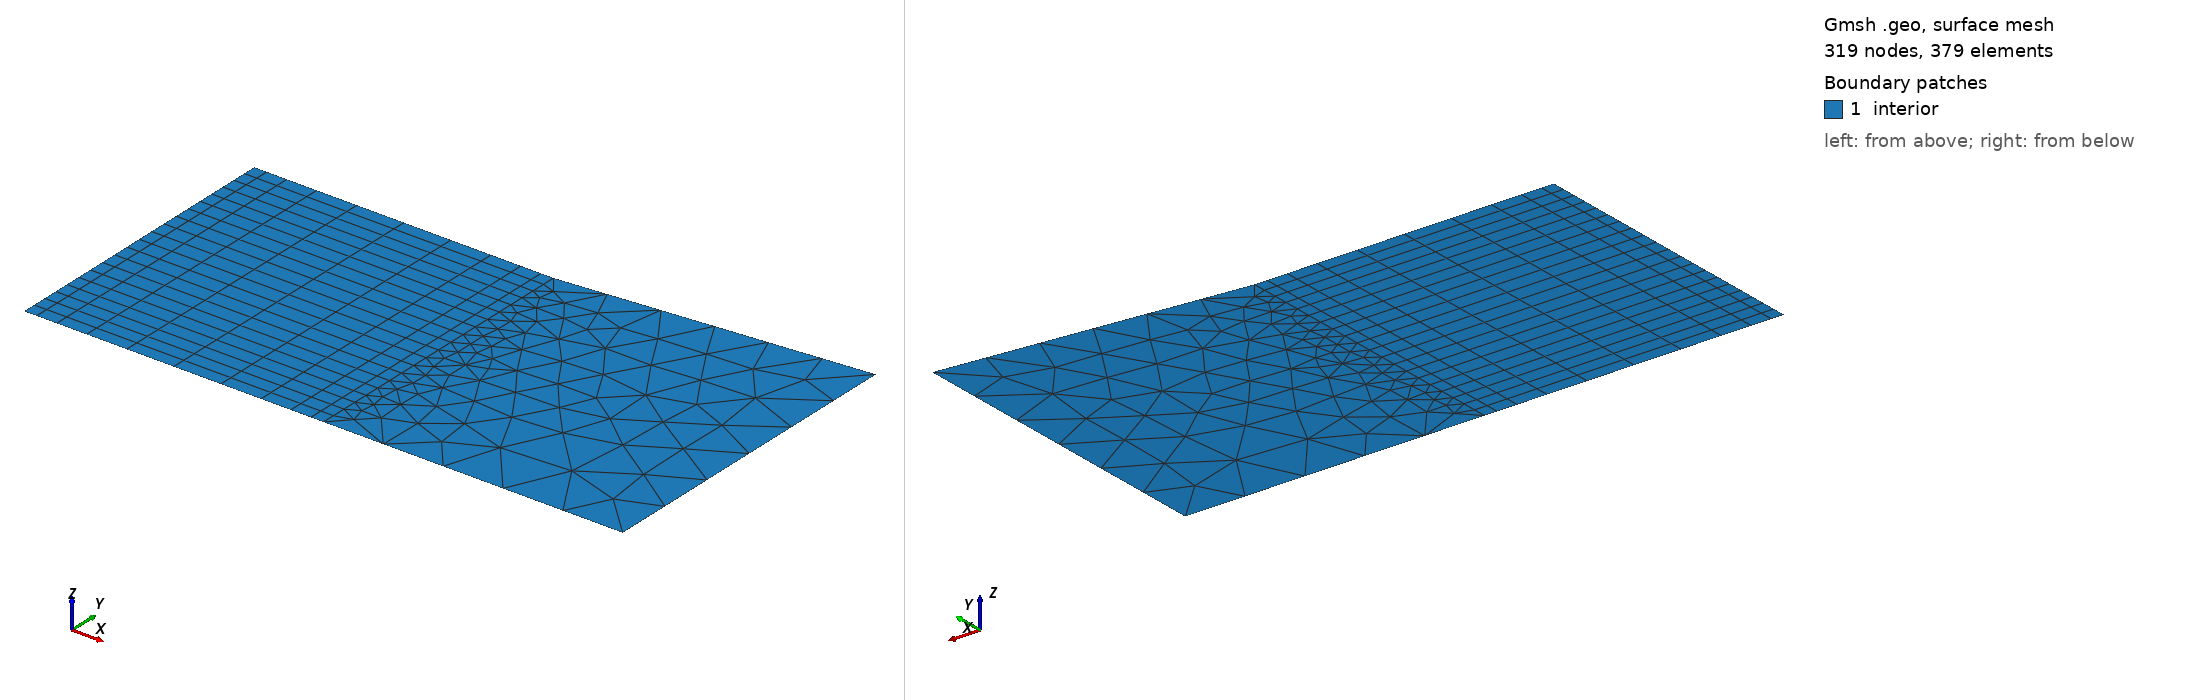

Gmsh geometry script, surface-meshed: 319 nodes, 379 surface elements. Boundary patches (legend numbers): 1 interior. Left view from above one corner, right view from below the opposite corner. Legend entries are the model's physical surfaces. The drawing asked Gmsh for element sizes between 1% and 20% of the model's largest extent; the script's own settings can give other sizes.

=== square.geo (drawn) ===
dx=0.1;
//+
Point(1) = {0, -0, 0, dx};
//+
Point(2) = {0.5, -0, 0, dx};
//+
Point(3) = {0.5, 0.5, 0, dx};
//+
Point(4) = {0, 0.5, 0, dx};
//+
Line(1) = {1, 2};
//+
Line(2) = {4, 3};
//+
Line(3) = {1, 4};
//+
Line(4) = {2, 3};
//+
Curve Loop(1) = {1, 4, -2, -3};
//+
Plane Surface(1) = {1};
//+
Transfinite Curve {1, 2} = 11 Using Bump 0.2;
//+
Transfinite Curve {3, 4} = 21 Using Bump 0.8;
//+
Transfinite Surface {1};
//+
Recombine Surface {1};
//+
Point(5) = {1.0, 0, 0, dx};
//+
Point(6) = {1.0, 0.55, 0, dx};
//+
Line(5) = {2, 5};
//+
Line(6) = {5, 6};
//+
Line(7) = {6, 3};
//+
Curve Loop(2) = {5, 6, 7, -4};
//+
Plane Surface(2) = {2};
//+
Physical Curve("inlet") = {3};
//+
Physical Curve("outlet") = {6};
//+
Physical Curve("wall_up") = {2, 7};
//+
Physical Curve("wall_down") = {1,5};
//Physical Curve("wall_down_2") = {5};
//+
Physical Surface("interior") = {1, 2};
